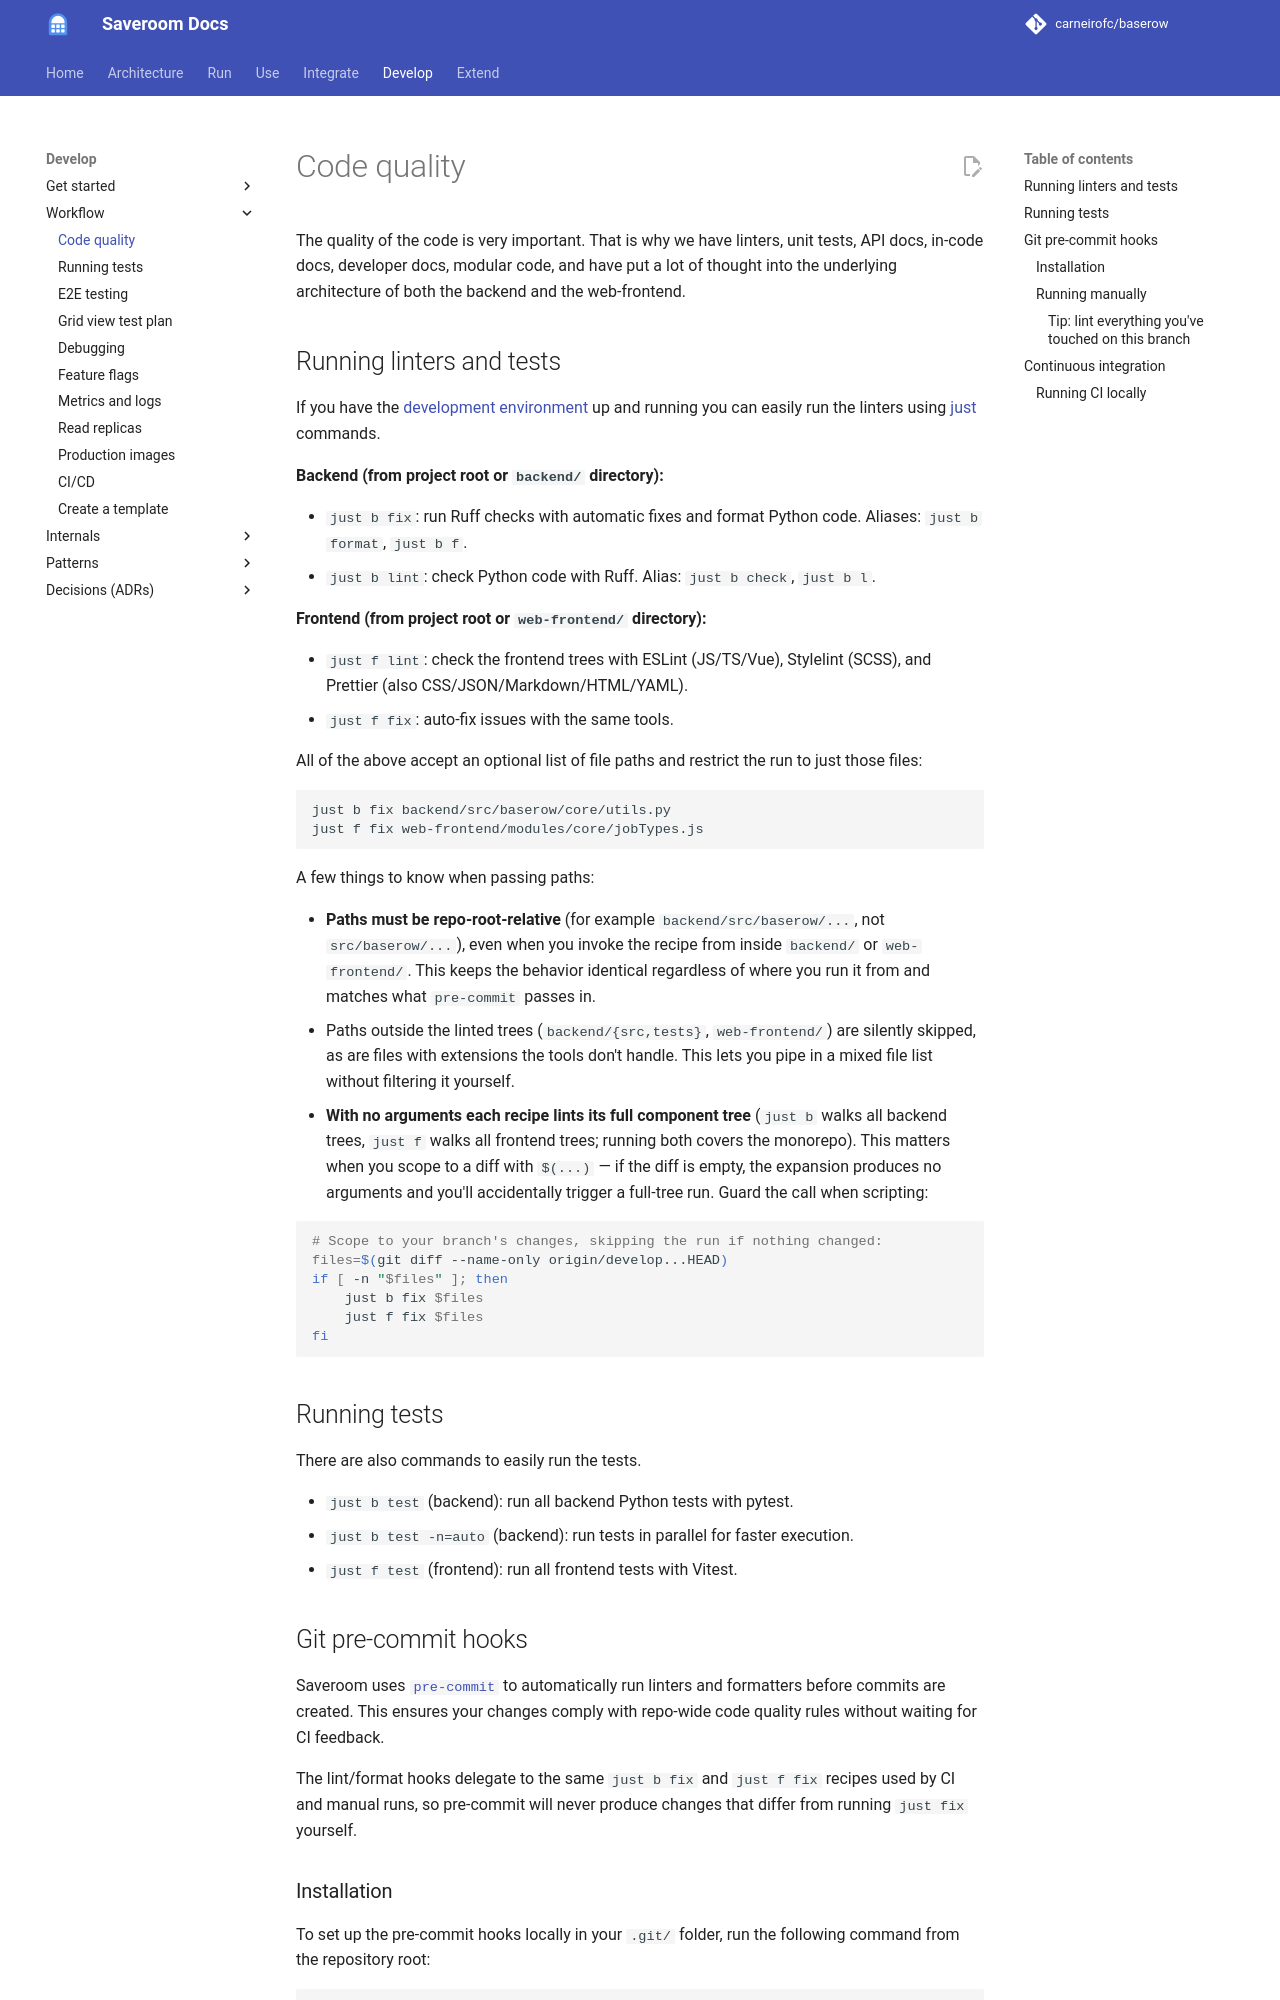

repository: carneirofc/baserow · page: development/code-quality/index.html · generator: mkdocs

# Code quality

The quality of the code is very important. That is why we have linters, unit tests, API
docs, in-code docs, developer docs, modular code, and have put a lot of thought into the
underlying architecture of both the backend and the web-frontend.

## Running linters and tests

If you have the [development environment](./running-the-dev-env-locally.md) up and running
you can easily run the linters using [just](./justfile.md) commands.

**Backend (from project root or `backend/` directory):**

- `just b fix`: run Ruff checks with automatic fixes and format Python code.
  Aliases: `just b format`, `just b f`.
- `just b lint`: check Python code with Ruff. Alias: `just b check`, `just b l`.

**Frontend (from project root or `web-frontend/` directory):**

- `just f lint`: check the frontend trees with ESLint (JS/TS/Vue), Stylelint
  (SCSS), and Prettier (also CSS/JSON/Markdown/HTML/YAML).
- `just f fix`: auto-fix issues with the same tools.

All of the above accept an optional list of file paths and restrict the run to
just those files:

```bash
just b fix backend/src/baserow/core/utils.py
just f fix web-frontend/modules/core/jobTypes.js
```

A few things to know when passing paths:

- **Paths must be repo-root-relative** (for example `backend/src/baserow/...`,
  not `src/baserow/...`), even when you invoke the recipe from inside
  `backend/` or `web-frontend/`. This keeps the behavior identical regardless
  of where you run it from and matches what `pre-commit` passes in.
- Paths outside the linted trees (`backend/{src,tests}`, `web-frontend/`) are
  silently skipped, as are files with extensions the tools don't handle. This
  lets you pipe in a mixed file list without filtering it yourself.
- **With no arguments each recipe lints its full component tree** (`just b`
  walks all backend trees, `just f` walks all frontend trees; running both
  covers the monorepo). This matters when you scope to a diff with `$(...)`
  — if the diff is empty, the expansion produces no arguments and you'll
  accidentally trigger a full-tree run. Guard the call when scripting:

  ```bash
  # Scope to your branch's changes, skipping the run if nothing changed:
  files=$(git diff --name-only origin/develop...HEAD)
  if [ -n "$files" ]; then
      just b fix $files
      just f fix $files
  fi
  ```

## Running tests

There are also commands to easily run the tests.

- `just b test` (backend): run all backend Python tests with pytest.
- `just b test -n=auto` (backend): run tests in parallel for faster execution.
- `just f test` (frontend): run all frontend tests with Vitest.

## Git pre-commit hooks

Saveroom uses [`pre-commit`](https://pre-commit.com/) to automatically run linters and
formatters before commits are created. This ensures your changes comply with repo-wide
code quality rules without waiting for CI feedback.

The lint/format hooks delegate to the same `just b fix` and `just f fix` recipes used
by CI and manual runs, so pre-commit will never produce changes that differ from
running `just fix` yourself.
